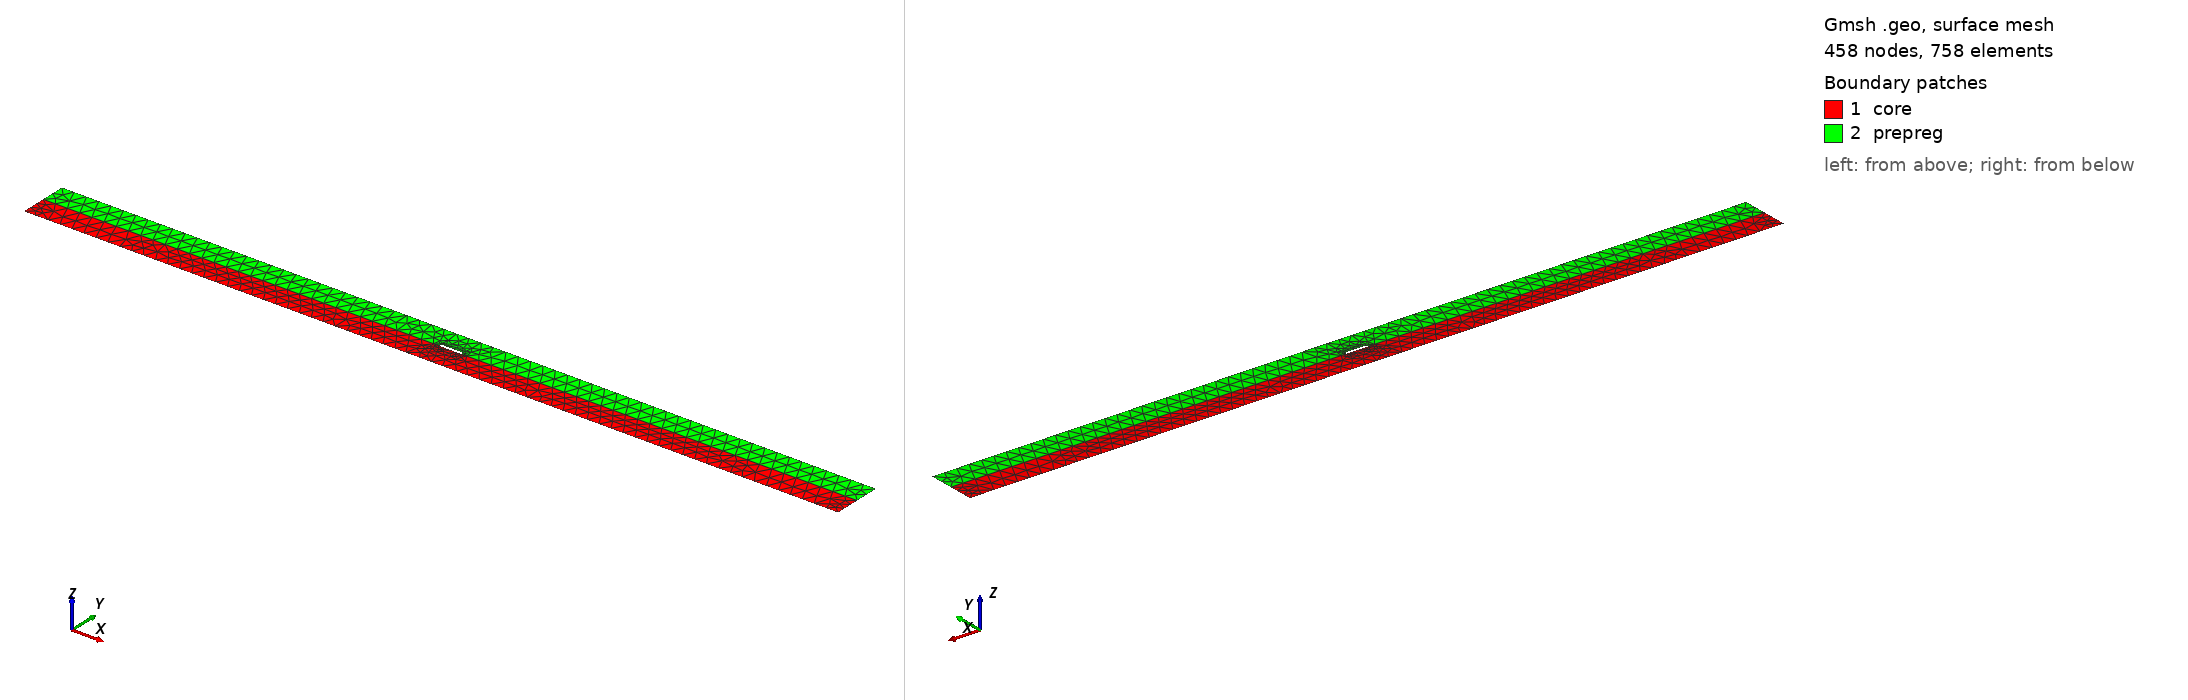

Gmsh geometry script, surface-meshed: 458 nodes, 758 surface elements. Boundary patches (legend numbers): 1 core, 2 prepreg. Left view from above one corner, right view from below the opposite corner. Legend entries are the model's physical surfaces. The drawing asked Gmsh for element sizes between 1% and 20% of the model's largest extent; the script's own settings can give other sizes.

=== Simonovich_stripline.geo (drawn) ===
// Control
//   build=Simonovich_stripline
//   check_limits=true
// EndControl
// Strip
//    name=Simonovich_stripline
//    use_symmetry=false
//    upper_material=prepreg
//    upper_thickness=0.000301
//    lower_material=core
//    lower_thickness=0.000305
//    left_side_gap=0.00486
//    right_side_gap=0.00486
//    trace_thickness=3.2055e-05
//    trace_width=0.000279
//    trace_etch_angle=60
//    default_conductor_material=PEC
//    trace_material_bottom=copper_core
//    trace_material_top=copper_prepreg
//    trace_material_sides=copper_prepreg
//    upper_groundplane_material=copper_prepreg
//    lower_groundplane_material=copper_core
// EndStrip
Point(1) = {-0.0049995,0,0,0.0001515};
Point(2) = {-0.0004445,0,0,0.0001515};
Point(3) = {-0.0001395,0,0,0.000305};
Point(4) = {0,0,0,0.000305};
Point(5) = {0.0001395,0,0,0.000305};
Point(6) = {0.0004445,0,0,0.0001515};
Point(7) = {0.0049995,0,0,0.0001515};
Point(8) = {-0.0049995,0.000305,0,0.0001515};
Point(9) = {-0.00020361,0.000305,0,0.0001515};
Point(10) = {-0.000171555,0.000305,0,3.2055e-05};
Point(11) = {-0.0001395,0.000305,0,3.2055e-05};
Point(12) = {-0.000107445,0.000305,0,3.2055e-05};
Point(13) = {-7.539e-05,0.000305,0,0.000305};
Point(14) = {0,0.000305,0,0.000305};
Point(15) = {7.539e-05,0.000305,0,0.000305};
Point(16) = {0.000107445,0.000305,0,3.2055e-05};
Point(17) = {0.0001395,0.000305,0,3.2055e-05};
Point(18) = {0.000171555,0.000305,0,3.2055e-05};
Point(19) = {0.00020361,0.000305,0,0.0001515};
Point(20) = {0.0049995,0.000305,0,0.0001515};
Point(21) = {-0.000120993037121127,0.000337055,0,3.2055e-05};
Point(22) = {-8.89380371211266e-05,0.000337055,0,3.2055e-05};
Point(23) = {-5.68830371211266e-05,0.000337055,0,0.000305};
Point(24) = {0,0.000337055,0,0.000305};
Point(25) = {5.68830371211266e-05,0.000337055,0,0.000305};
Point(26) = {8.89380371211266e-05,0.000337055,0,3.2055e-05};
Point(27) = {0.000120993037121127,0.000337055,0,3.2055e-05};
Point(28) = {-0.0049995,0.000606,0,0.0001515};
Point(29) = {0,0.000606,0,0.0001515};
Point(30) = {0.0049995,0.000606,0,0.0001515};
Line(1) = {1,2};
Line(2) = {2,3};
Line(3) = {3,4};
Line(4) = {4,5};
Line(5) = {5,6};
Line(6) = {6,7};
Line(7) = {1,8};
Line(8) = {7,20};
Line(9) = {8,9};
Line(10) = {9,10};
Line(11) = {10,11};
Line(12) = {11,12};
Line(13) = {12,13};
Line(14) = {13,14};
Line(15) = {14,15};
Line(16) = {15,16};
Line(17) = {16,17};
Line(18) = {17,18};
Line(19) = {18,19};
Line(20) = {19,20};
Line(21) = {11,21};
Line(22) = {17,27};
Line(23) = {21,22};
Line(24) = {22,23};
Line(25) = {23,24};
Line(26) = {24,25};
Line(27) = {25,26};
Line(28) = {26,27};
Line(29) = {8,28};
Line(30) = {20,30};
Line(31) = {28,29};
Line(32) = {29,30};
Curve Loop(1) = {1,2,3,4,5,6,8,-20,-19,-18,-17,-16,-15,-14,-13,-12,-11,-10,-9,-7};
Plane Surface(1) = {1};
Curve Loop(2) = {9,10,11,21,23,24,25,26,27,28,-22,18,19,20,30,-32,-31,-29};
Plane Surface(2) = {2};
Physical Surface("core",1) = {1};
Physical Surface("prepreg",2) = {2};
